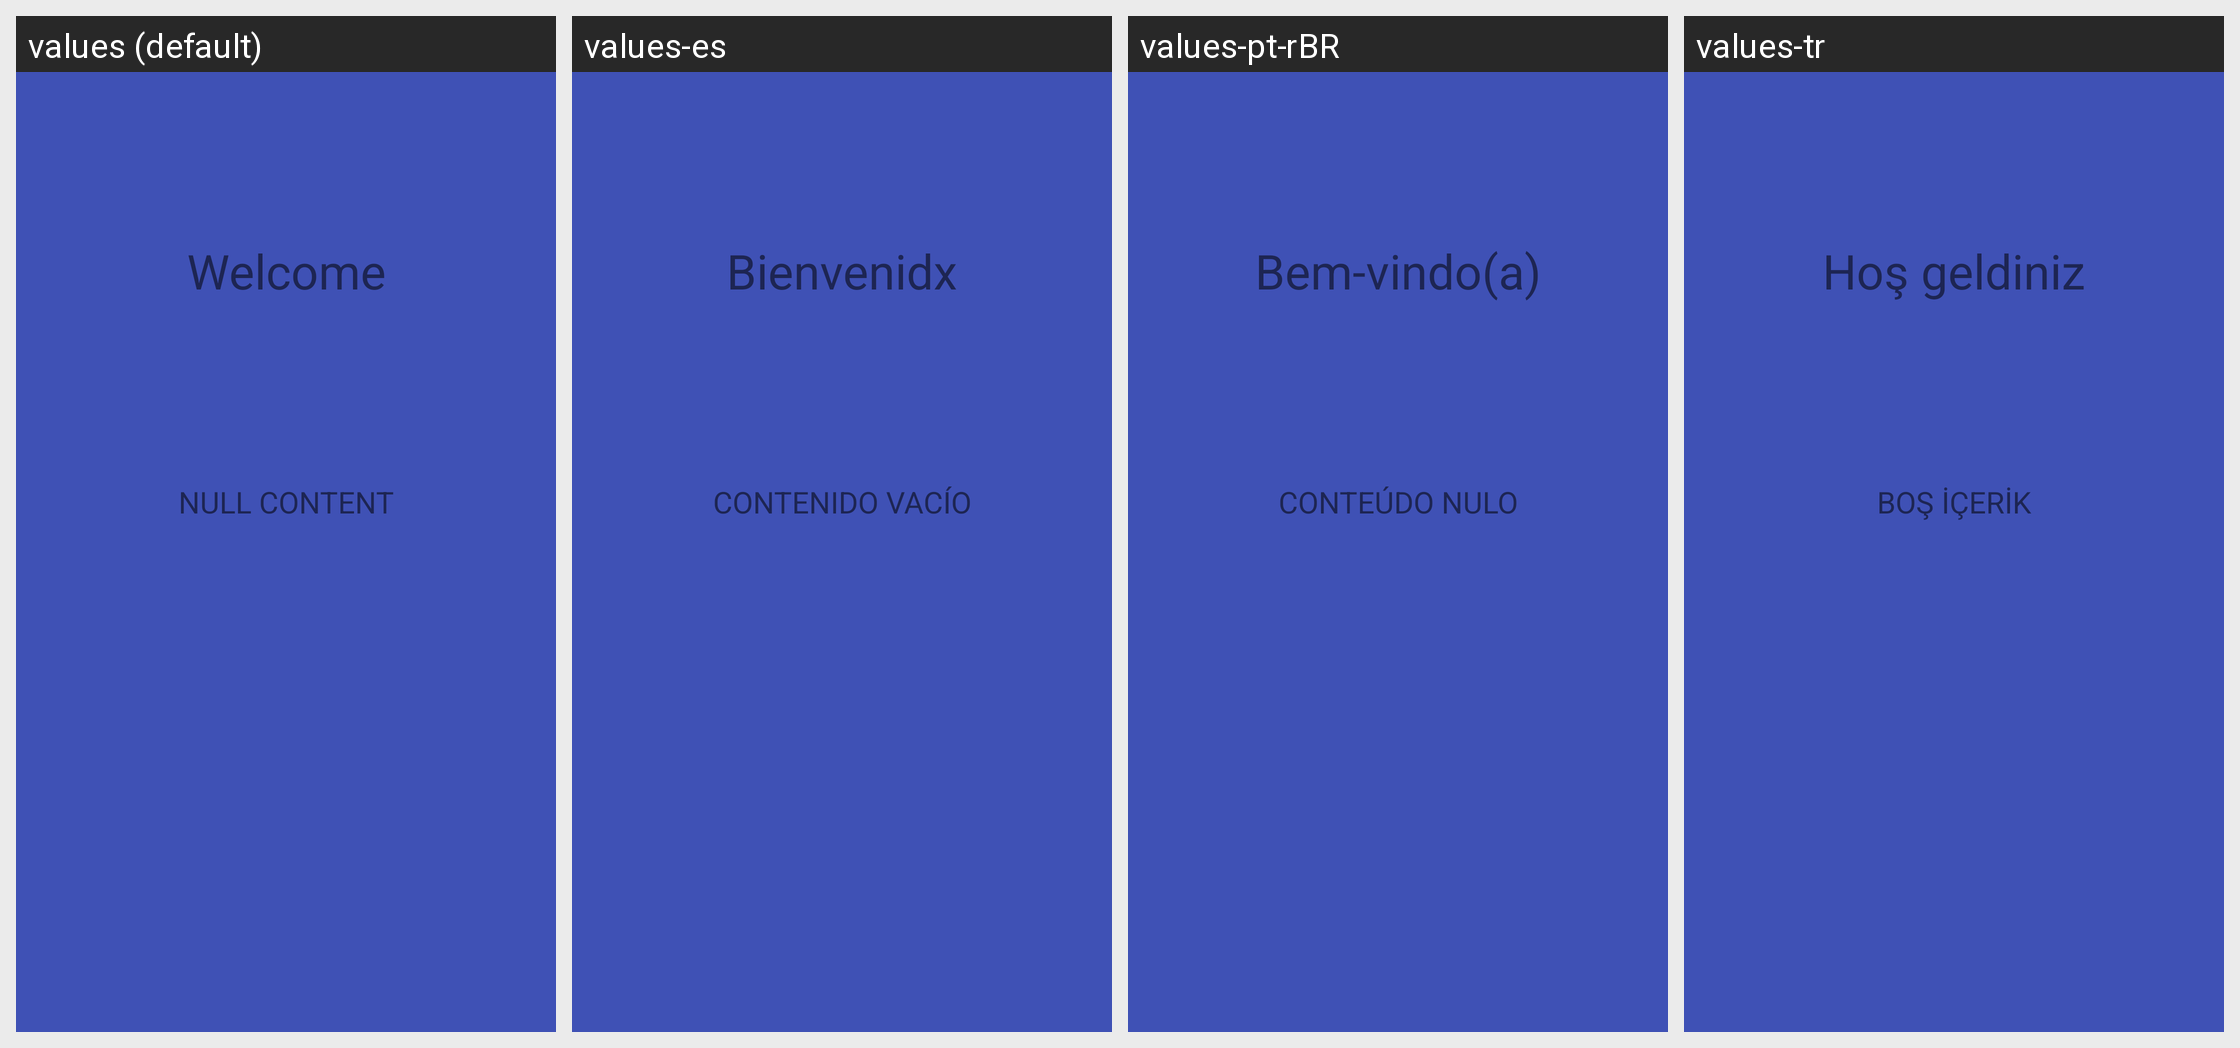

This grid shows one Android layout under several languages. Give, for every string resource on the screen, its name, the default text and each shown locale's text.
Android screen res/layout/fragment_welcome_text.xml rendered under 4 locales, left to right: values (default), values-es, values-pt-rBR, values-tr. Device: Nexus 5 (rendered at 1080×1920; each locale shown at half size, 540×960, under a caption strip naming it); theme AppTheme.
Other locales in the repository, not shown: values-ca, values-cs, values-da, values-de, values-eo, values-fr, values-gl, values-he, values-hu, values-id, values-it, values-ja, values-ko, values-nb-rNO, values-nl, values-or, values-pl, values-pt, values-ru, values-sv, values-uk, values-vi, values-zh, values-zh-rCN, values-zh-rTW.
Strings drawn on this screen, with the default value and each locale's value (text and hints the layout hard-codes, and strings that could not be matched under every locale, appear in the picture but are not listed):

title_welcome_message
  values: Welcome
  values-es: Bienvenidx
  values-pt-rBR: Bem-vindo(a)
  values-tr: Hoş geldiniz

null_content
  values: NULL CONTENT
  values-es: CONTENIDO VACÍO
  values-pt-rBR: CONTEÚDO NULO
  values-tr: BOŞ İÇERİK
